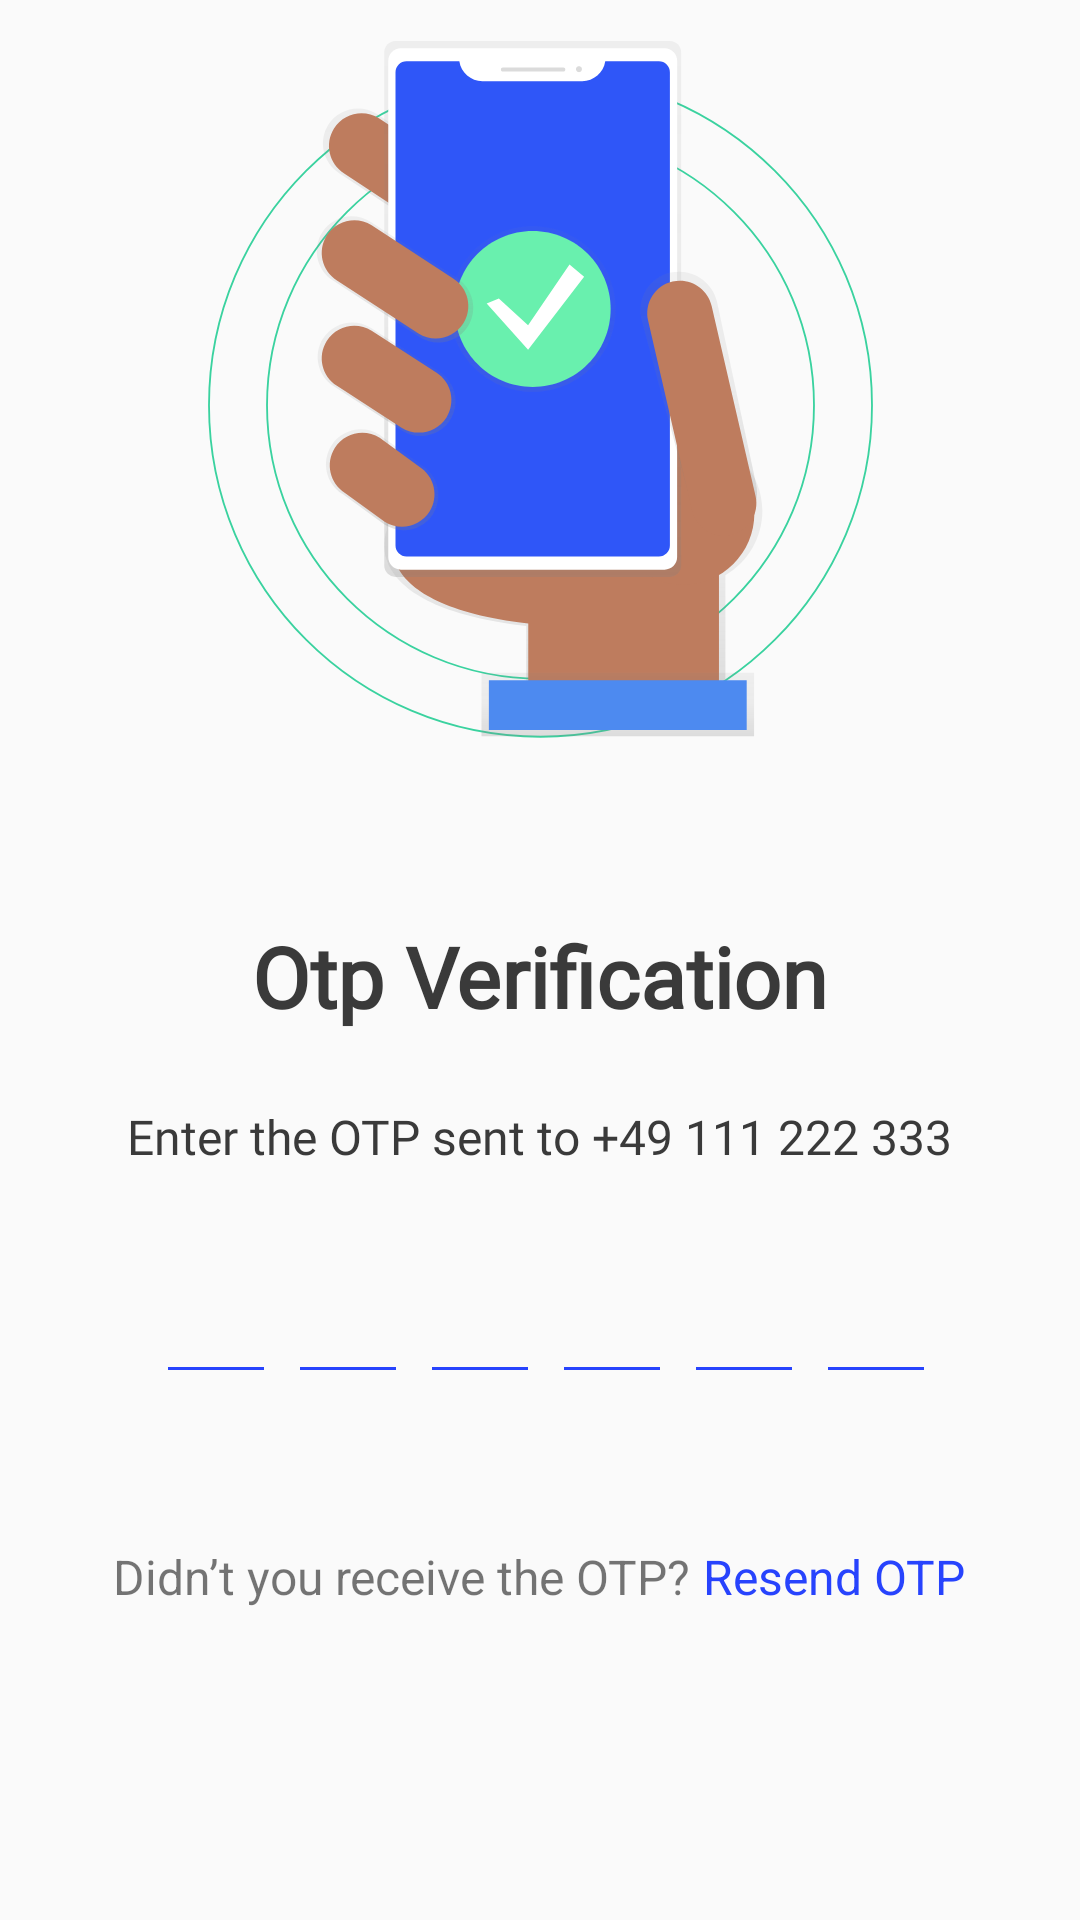

Android layout source for this screen:
<!-- AndroidManifest.xml: application theme Theme.UniversityApp -->
<!-- res/layout/activity_otp_verify.xml -->
<?xml version="1.0" encoding="utf-8"?>
<LinearLayout xmlns:android="http://schemas.android.com/apk/res/android"
    xmlns:app="http://schemas.android.com/apk/res-auto"
    xmlns:tools="http://schemas.android.com/tools"
    android:layout_width="match_parent"
    android:layout_height="match_parent"
    android:gravity="center"
    android:orientation="vertical"
    tools:context=".OtpVerifyActivity">

    <ImageView
        android:id="@+id/imageView"
        android:layout_width="match_parent"
        android:layout_height="wrap_content"
        android:layout_marginTop="60dp"
        app:srcCompat="@drawable/ic_otpimage" />

    <TextView
        android:id="@+id/textView"
        android:layout_width="wrap_content"
        android:layout_height="wrap_content"
        android:textColor="@color/headTextColor"
        android:layout_marginTop="60dp"
        android:textSize="28sp"
        android:textStyle="bold"
        android:fontFamily="@font/montserrat"
        android:text="Otp Verification" />

    <TextView
        android:id="@+id/tvOtpSent"
        android:layout_width="wrap_content"
        android:layout_height="wrap_content"
        android:fontFamily="@font/montserrat"
        android:textSize="16sp"
        android:textColor="@color/headTextColor"
        android:gravity="center"
        android:layout_marginTop="24dp"
        android:text="Enter the OTP sent to +49 111 222 333" />

    <LinearLayout
        android:layout_width="wrap_content"
        android:layout_height="wrap_content"
        android:minWidth="240dp"
        android:gravity="center"
        android:layout_marginTop="30dp"
        android:orientation="horizontal">

        <EditText
            android:id="@+id/etOtp1"
            android:layout_width="40dp"
            android:layout_height="45dp"
            android:layout_marginStart="4dp"
            android:inputType="number"
            android:maxLength="1"
            android:textColor="@color/headTextColor"
            android:textStyle="bold"
            android:imeOptions="actionNext"
            android:textSize="24sp"
            android:gravity="center" />
        <EditText
            android:id="@+id/etOtp2"
            android:layout_width="40dp"
            android:layout_height="45dp"
            android:layout_marginStart="4dp"
            android:inputType="number"
            android:maxLength="1"
            android:textColor="@color/headTextColor"
            android:textStyle="bold"
            android:imeOptions="actionNext"
            android:textSize="24sp"
            android:gravity="center" />
        <EditText
            android:id="@+id/etOtp3"
            android:layout_width="40dp"
            android:layout_height="45dp"
            android:layout_marginStart="4dp"
            android:inputType="number"
            android:maxLength="1"
            android:textColor="@color/headTextColor"
            android:textStyle="bold"
            android:imeOptions="actionNext"
            android:textSize="24sp"
            android:gravity="center" />
        <EditText
            android:id="@+id/etOtp4"
            android:layout_width="40dp"
            android:layout_height="45dp"
            android:layout_marginStart="4dp"
            android:inputType="number"
            android:maxLength="1"
            android:textColor="@color/headTextColor"
            android:textStyle="bold"
            android:imeOptions="actionNext"
            android:textSize="24sp"
            android:gravity="center" />
        <EditText
            android:id="@+id/etOtp5"
            android:layout_width="40dp"
            android:layout_height="45dp"
            android:layout_marginStart="4dp"
            android:inputType="number"
            android:maxLength="1"
            android:textColor="@color/headTextColor"
            android:textStyle="bold"
            android:imeOptions="actionNext"
            android:textSize="24sp"
            android:gravity="center" />
        <EditText
            android:id="@+id/etOtp6"
            android:layout_width="40dp"
            android:layout_height="45dp"
            android:layout_marginStart="4dp"
            android:inputType="number"
            android:maxLength="1"
            android:textColor="@color/headTextColor"
            android:textStyle="bold"
            android:imeOptions="actionNext"
            android:textSize="24sp"
            android:gravity="center" />

    </LinearLayout>

    <LinearLayout
        android:layout_width="wrap_content"
        android:layout_height="wrap_content"
        android:layout_marginTop="50dp">
        <TextView
            android:layout_width="wrap_content"
            android:layout_height="wrap_content"

            android:textSize="16sp"
            android:text="Didn’t you receive the OTP? "/>

        <TextView
            android:id="@+id/resendOtp"
            android:layout_width="wrap_content"
            android:layout_height="wrap_content"
            android:textSize="16sp"
            android:textColor="@color/primary"
            android:text="Resend OTP"/>


    </LinearLayout>

    <androidx.appcompat.widget.AppCompatButton
        android:id="@+id/btnVerify"
        android:layout_width="wrap_content"
        android:layout_height="100dp"
        android:layout_marginTop="50dp"
        android:layout_marginLeft="30dp"
        android:layout_marginRight="30dp"
        android:onClick="verifyOtp"
        android:clickable="false"
        android:background="@drawable/ic_otpverify"
        />

</LinearLayout>
<!-- resources referenced by this layout -->
<resources>
  <color name="headTextColor">#3A3A3A</color>
  <color name="primary">#2743FD</color>
  <!-- drawable ic_otpimage: vector/xml drawable (drawable, 11065 chars, omitted) -->
  <style name="Theme.UniversityApp" parent="Theme.AppCompat.DayNight.NoActionBar">
          
          <item name="colorPrimary">@color/primary</item>
          <item name="colorPrimaryVariant">@color/purple_700</item>
          <item name="colorOnPrimary">@color/white</item>
          
          <item name="colorSecondary">@color/teal_200</item>
          <item name="colorSecondaryVariant">@color/teal_700</item>
          <item name="colorOnSecondary">@color/black</item>
          
          <item name="android:statusBarColor" tools:targetApi="l">?attr/colorPrimaryVariant</item>
          <item name="android:colorControlNormal">#2743FD</item>
          <item name="colorControlActivated">#2743FD</item>
          <item name="colorControlHighlight">#2743FD</item>
  
          
      </style>
  <color name="purple_700">#FF3700B3</color>
  <color name="white">#FFFFFFFF</color>
  <color name="teal_200">#FF03DAC5</color>
  <color name="teal_700">#FF018786</color>
  <color name="black">#FF000000</color>
</resources>
